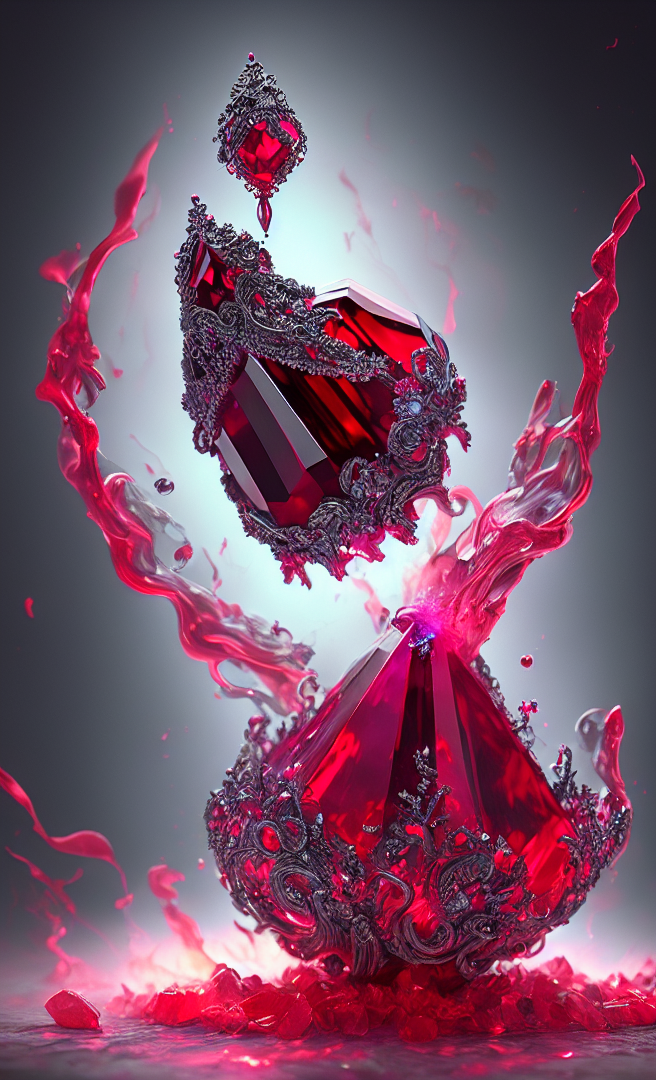
Generation parameters embedded in this image by AUTOMATIC1111 Stable Diffusion web UI or a fork of it (Forge, ...) (PNG 'parameters' text chunk):
dreamlikeart, levitating ruby crystal, red glowy mist and chromatic aberrations, insane details, intricate details, hyperdetailed, realistic, photo, canon, dreamlike, art, music playing, blood, hyperdetailed photorealism
Negative prompt: Text
Steps: 50, Sampler: DPM++ 2M Karras, CFG scale: 7, Seed: 1290043440, Size: 660x1080, Model hash: 14e1ef5d